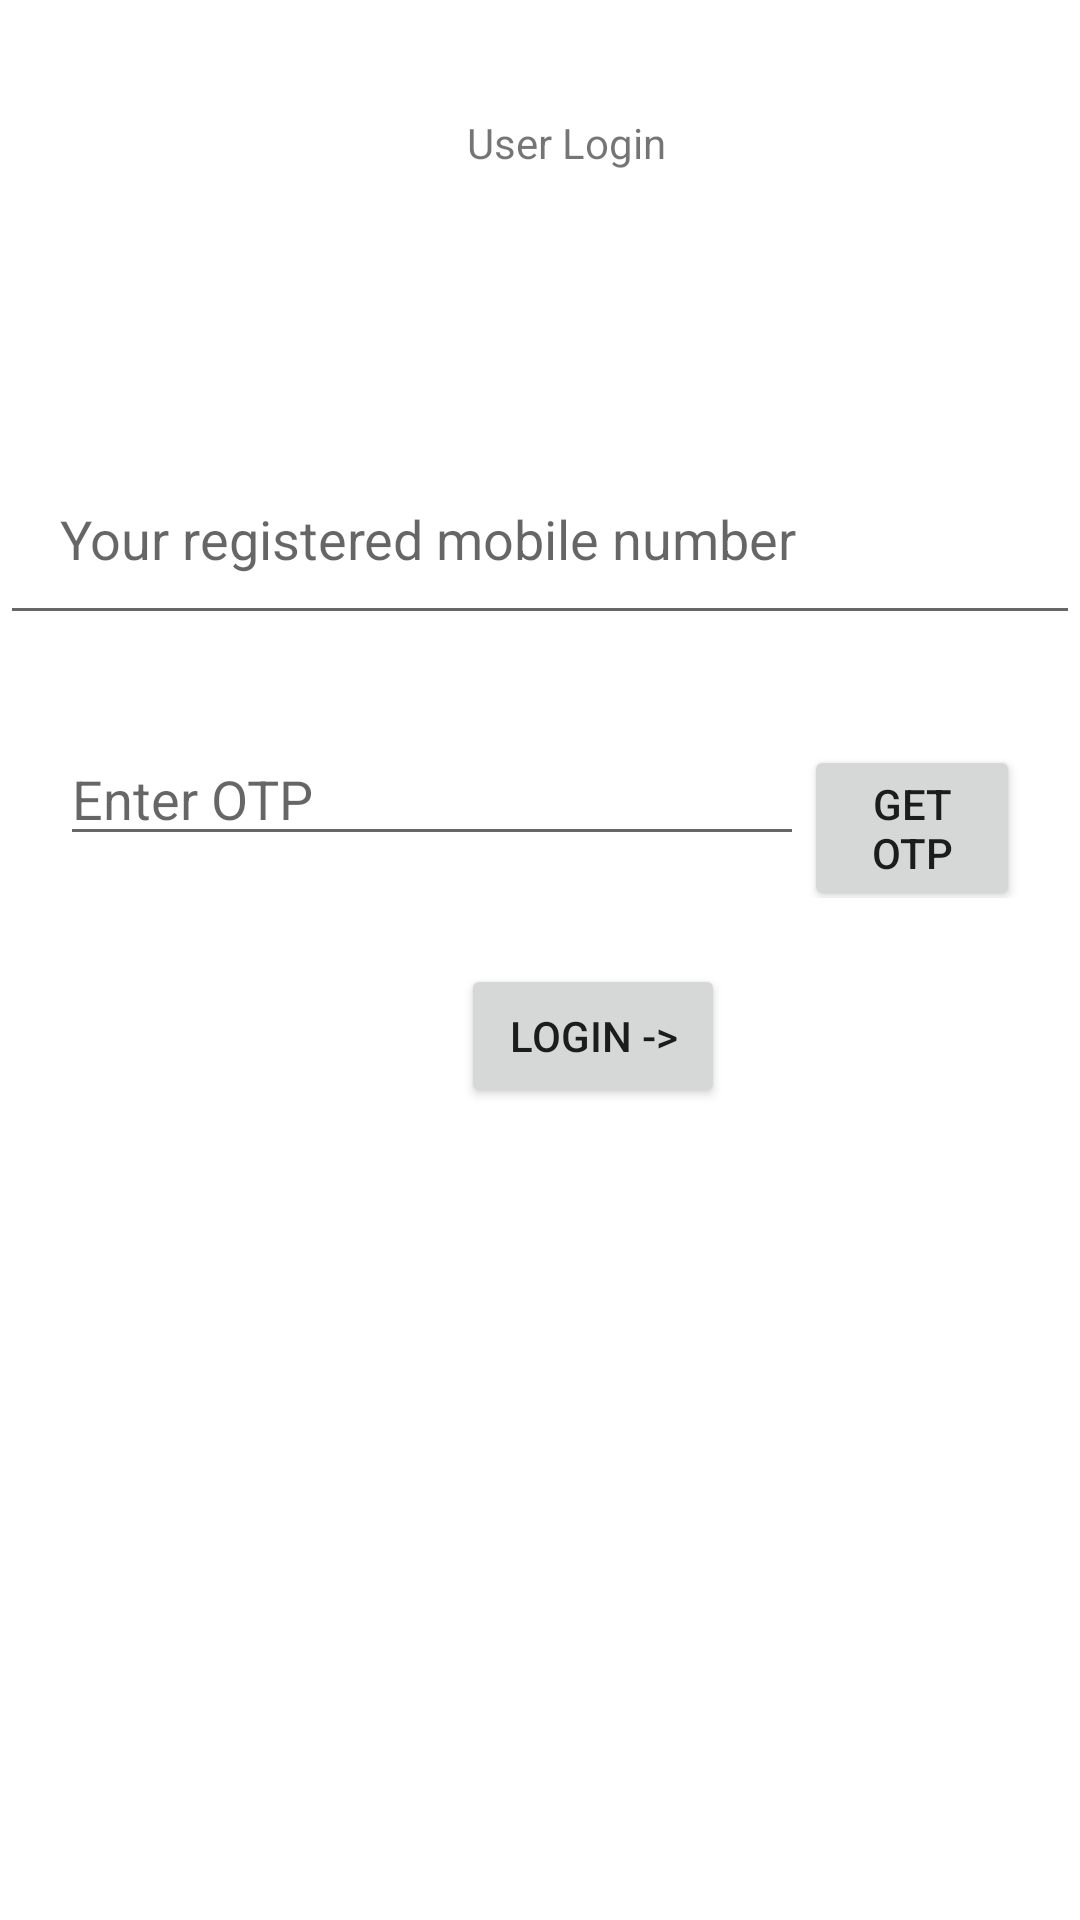

This screen was rendered from an Android layout file. Write that file and the resources it references.
<!-- AndroidManifest.xml: application theme Theme.JobHub -->
<!-- res/layout/login_activity.xml -->
<?xml version="1.0" encoding="utf-8"?>
<androidx.constraintlayout.widget.ConstraintLayout xmlns:android="http://schemas.android.com/apk/res/android"
    xmlns:app="http://schemas.android.com/apk/res-auto"
    xmlns:tools="http://schemas.android.com/tools"
    android:layout_width="match_parent"
    android:layout_height="match_parent"
    tools:context=".Activities.OTP_VerificationActivity">

    <TextView
        android:layout_width="wrap_content"
        android:layout_height="wrap_content"
        android:text="User Login"
        app:layout_constraintBottom_toBottomOf="parent"
        app:layout_constraintHorizontal_bias="0.53"
        app:layout_constraintLeft_toLeftOf="parent"
        app:layout_constraintRight_toRightOf="parent"
        app:layout_constraintTop_toTopOf="parent"
        app:layout_constraintVertical_bias="0.061" />

    <com.google.android.material.textfield.TextInputEditText
        android:id="@+id/mobile_edit_text"
        android:layout_width="match_parent"
        android:layout_height="wrap_content"
        android:padding="20dp"
        android:hint="Your registered mobile number"
        app:layout_constraintBottom_toBottomOf="parent"
        app:layout_constraintHorizontal_bias="1.0"
        app:layout_constraintLeft_toLeftOf="parent"
        app:layout_constraintRight_toRightOf="parent"
        app:layout_constraintTop_toTopOf="parent"
        app:layout_constraintVertical_bias="0.256" />

    <LinearLayout
        android:layout_width="match_parent"
        android:layout_height="wrap_content"
        android:orientation="horizontal"
        android:padding="20dp"
        app:layout_constraintBottom_toBottomOf="parent"
        app:layout_constraintHorizontal_bias="0.0"
        app:layout_constraintLeft_toLeftOf="parent"
        app:layout_constraintRight_toRightOf="parent"
        app:layout_constraintTop_toTopOf="parent"
        app:layout_constraintVertical_bias="0.411">

        <com.google.android.material.textfield.TextInputEditText
            android:id="@+id/OTP_text"
            android:layout_width="248dp"
            android:layout_height="wrap_content"
            android:drawablePadding="10dp"
            android:hint="Enter OTP" />

        <Button
            android:id="@+id/getOTP"
            android:layout_width="wrap_content"
            android:layout_height="wrap_content"
            android:layout_weight="1"
            android:text="Get OTP"
            tools:layout_editor_absoluteX="253dp"
            tools:layout_editor_absoluteY="112dp" />

    </LinearLayout>

    <Button
        android:id="@+id/Loginbutton"
        android:layout_width="wrap_content"
        android:layout_height="wrap_content"
        android:text="Login ->"
        app:layout_constraintBottom_toBottomOf="parent"
        app:layout_constraintHorizontal_bias="0.565"
        app:layout_constraintLeft_toLeftOf="parent"
        app:layout_constraintRight_toRightOf="parent"
        app:layout_constraintTop_toTopOf="parent"
        app:layout_constraintVertical_bias="0.543" />

</androidx.constraintlayout.widget.ConstraintLayout>
<!-- resources referenced by this layout -->
<resources>
  <style name="Theme.JobHub" parent="Theme.MaterialComponents.DayNight.DarkActionBar">
          
          <item name="colorPrimary">@color/purple_500</item>
          <item name="colorPrimaryVariant">@color/purple_700</item>
          <item name="colorOnPrimary">@color/white</item>
          
          <item name="colorSecondary">@color/teal_200</item>
          <item name="colorSecondaryVariant">@color/teal_700</item>
          <item name="colorOnSecondary">@color/black</item>
          
          <item name="android:statusBarColor" tools:targetApi="l">?attr/colorPrimaryVariant</item>
          
      </style>
  <color name="purple_500">#257CFF</color>
  <color name="purple_700">#F45A2A</color>
  <color name="white">#FFFFFFFF</color>
  <color name="teal_200">#F45A2A</color>
  <color name="teal_700">#FF018786</color>
  <color name="black">#FF000000</color>
</resources>
